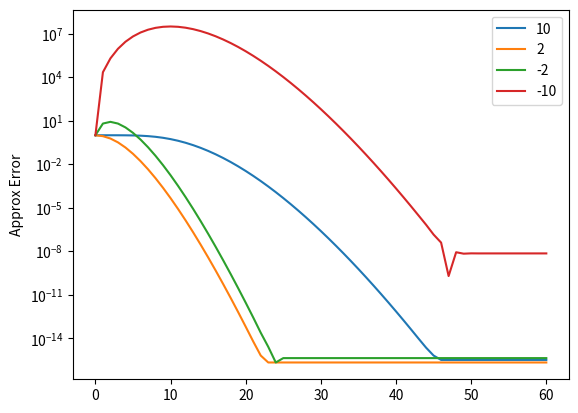

Write the Python code that produced this figure.
from math import factorial, exp, fabs, sqrt
import matplotlib.pyplot as plt
import random

print('Zad. 1')
expr = lambda x: x/100*100-x
errors = [x for x in range (1,51) if expr(x) != 0]
print('Błąd zachodzi dla liczb {} i jest spowodowany skończoną dokładnością komputera'.format(errors))

print('Zad. 2')
X = [10, 2, -2, -10]
myExp = lambda x, n: sum([x**i/factorial(i) for i in range(0, n)])
approxErr = lambda x, n: fabs(1-myExp(x, n)/exp(x))

def plotErrors(X, n):
    N = list(range(0, n+1))
    yArgs = [[approxErr(x, n) for n in N] for x in X]

    for k, x in enumerate(X):
        plt.plot(N, yArgs[k], label='{}'.format(x))

    plt.ylabel('Approx Error')
    plt.yscale('log')
    plt.legend()
    plt.show()

print('Błąd jest większy dla ujemnych x, ponieważ w obliczanej sumie x do nieparzystej potęgi pozostaje ujemny, przez co odejmowany jest dany składnik sumy')
plotErrors(X, 60)


print('Zad. 3')
x = 9.8**201
y = 10.2**199

z1 = sqrt(x*x+y*y)
z2 = y*sqrt((x/y)**2+1)
print(z1, z2)
print('Bezpieczniej jest używać drugiego wyrażenia')


print('Zad. 4')
x = 10**7.4
y = 10**8.5
B = [random.uniform(x,y) for _ in range(100)]

# z treści: a = c = 1 oraz sign(b) zawsze równe 1
sol1 = lambda b: ((-b-sqrt(b*b-4))/2, (-b+sqrt(b*b-4))/2)
sol2 = lambda b: ((-b-sqrt(b*b-4))/2, 1/((-b-sqrt(b*b-4))/2))
check = lambda x, b: x*x+b*x+1 == 0
precision = { 1: 0, 2: 0 }
for b in B:
    try:
        for x in sol1(b):
            if check(x, b): 
                precision[1]+=1
        for x in sol2(b):
            if check(x, b):    
                precision[2]+=1
    except ZeroDivisionError:
        pass

print(precision)
print('Lepiej jest używać wzoru (2)')